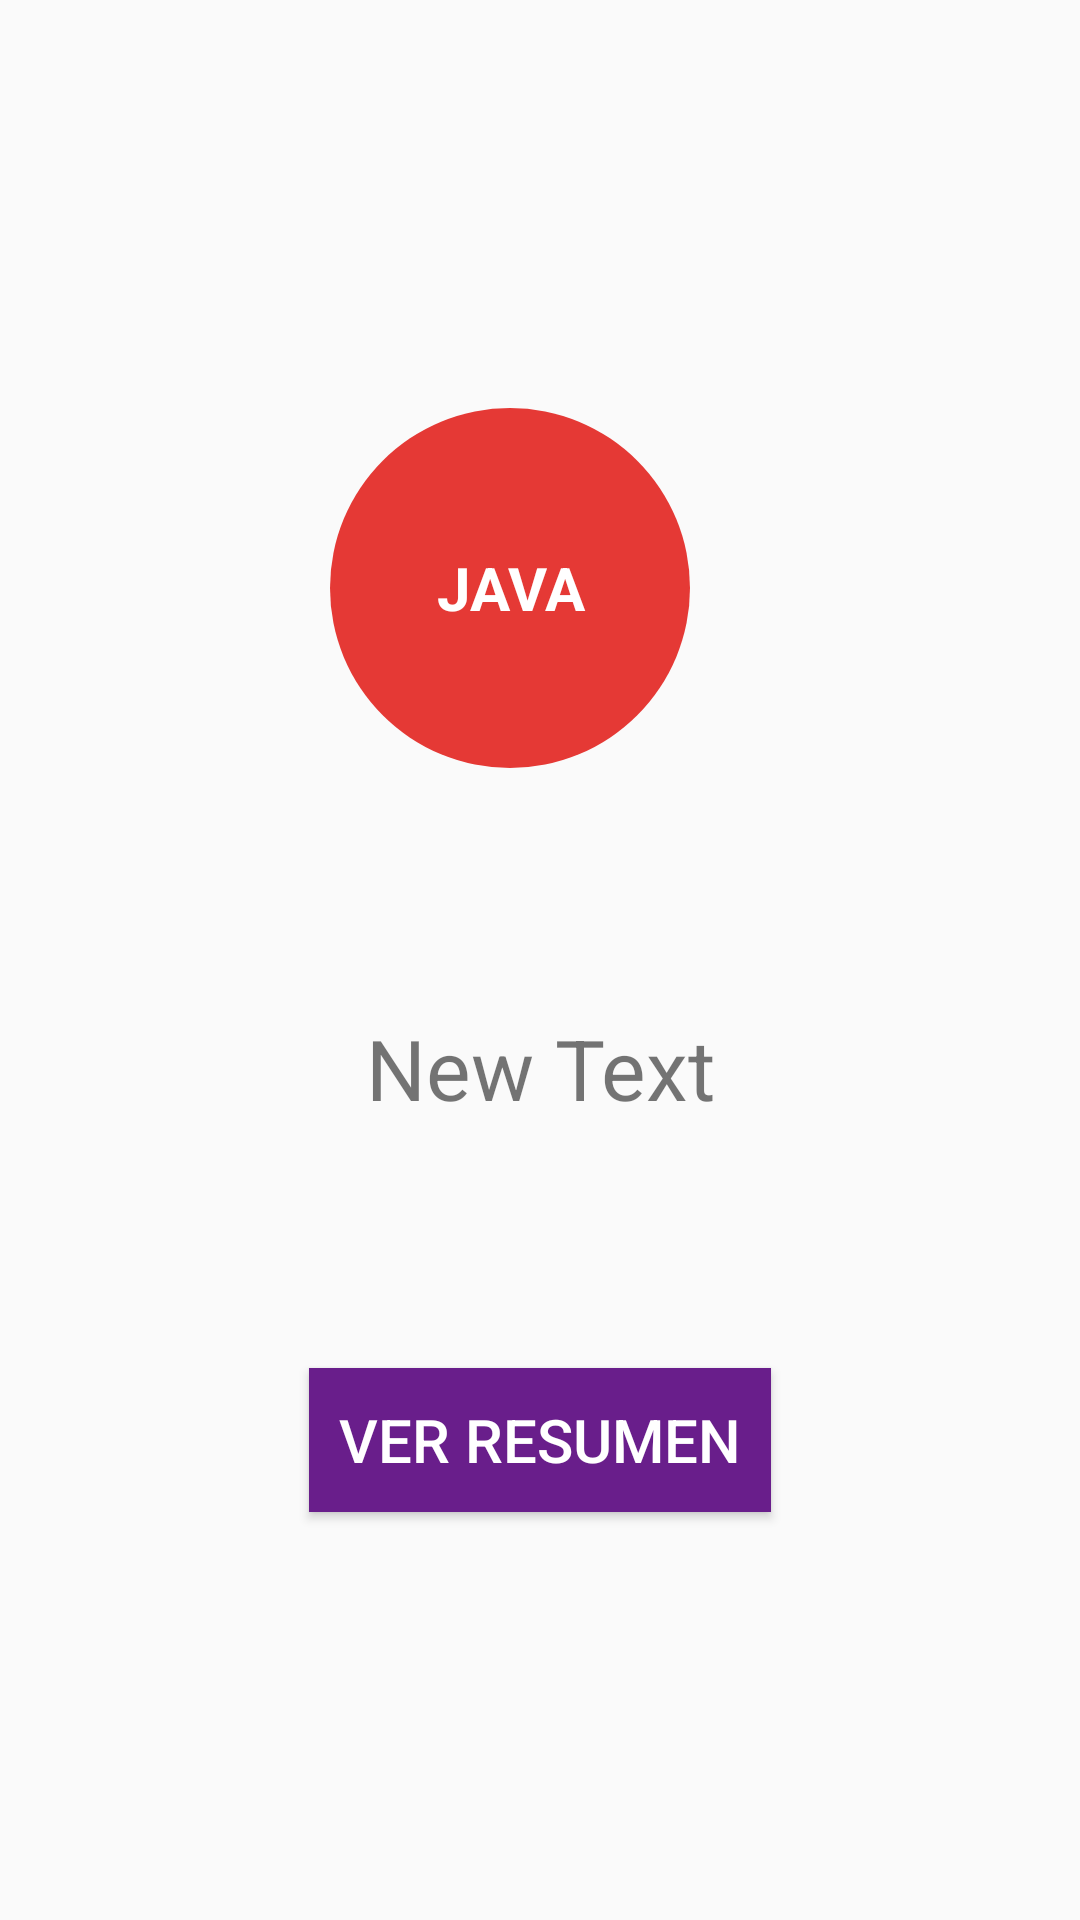

This screen was rendered from an Android layout file. Write that file and the resources it references.
<!-- AndroidManifest.xml: application theme AppTheme -->
<!-- res/layout/activity_resume.xml -->
<?xml version="1.0" encoding="utf-8"?>
<LinearLayout xmlns:android="http://schemas.android.com/apk/res/android"
    xmlns:tools="http://schemas.android.com/tools"
    android:layout_width="match_parent"
    android:layout_height="match_parent"
    android:paddingBottom="@dimen/activity_vertical_margin"
    android:paddingLeft="@dimen/activity_horizontal_margin"
    android:paddingRight="@dimen/activity_horizontal_margin"
    android:paddingTop="@dimen/activity_vertical_margin"
    tools:context=".Resume"
    android:orientation="vertical"
    android:gravity="center_vertical|center_horizontal">
    <TextView
        android:layout_width="120dp"
        android:layout_height="120dp"
        android:text="@string/java"
        android:id="@+id/tvTopic"
        android:background="@drawable/border_rounded_one"
        android:gravity="center_vertical|center_horizontal"
        android:textStyle="bold"
        android:textColor="#ffffff"
        android:textSize="20sp"
        android:layout_marginRight="10dp"
        android:layout_gravity="center_horizontal" />

    <TextView
        android:layout_width="match_parent"
        android:layout_height="200dp"
        android:text="New Text"
        android:id="@+id/tvNumberCorrectResume"
        android:textSize="28sp"
        android:padding="10dp"
        android:gravity="center_vertical|center_horizontal" />

    <Button
        android:layout_width="wrap_content"
        android:layout_height="wrap_content"
        android:text="@string/btn_ir_resumen"
        android:id="@+id/btnResume"
        android:textSize="20sp"
        android:background="#691e8b"
        android:padding="10dp"
        android:textColor="#ffffff" />

</LinearLayout>
<!-- resources referenced by this layout -->
<resources>
  <!-- drawable border_rounded_one (drawable) -->
  <?xml version="1.0" encoding="utf-8"?>
  <shape
      xmlns:android="http://schemas.android.com/apk/res/android"
      android:shape="rectangle">
  
      
      <solid
          android:color="@color/java" >
      </solid>
  
  
      
      <corners
          android:radius="60dp"
       />
  
  </shape>
  <string name="btn_ir_resumen">Ver Resumen</string>
  <string name="java">JAVA</string>
  <style name="AppTheme" parent="Theme.AppCompat.Light.DarkActionBar">
          
          <item name="colorPrimary">@color/colorPrimary</item>
          <item name="colorPrimaryDark">@color/colorPrimaryDark</item>
          <item name="colorAccent">@color/colorAccent</item>
      </style>
  <color name="java">#E53935</color>
  <color name="colorPrimary">#FF4081</color>
  <color name="colorPrimaryDark">#32224d</color>
  <color name="colorAccent">#7e2f9b</color>
</resources>
